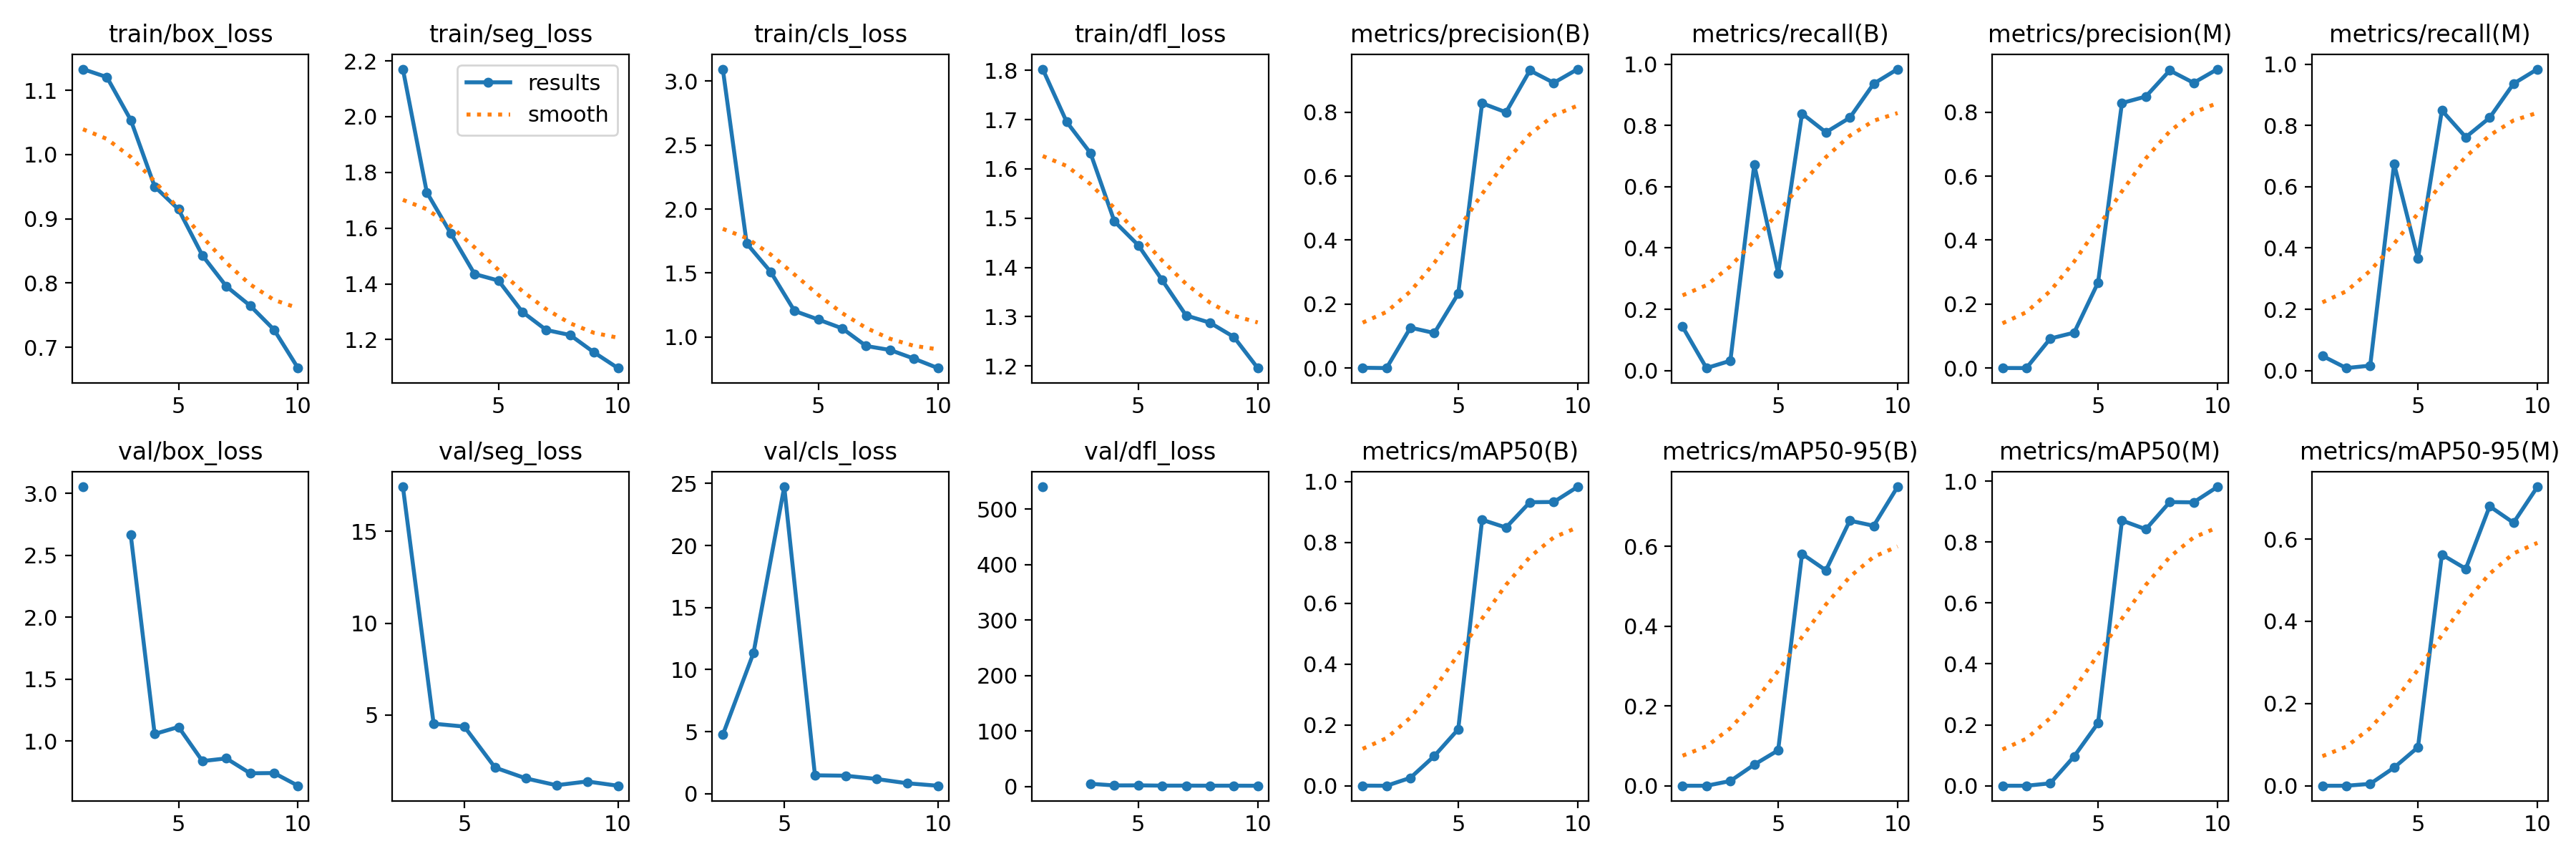

Values plotted in this chart, from the file beside it:
epoch, time, train/box_loss, train/seg_loss, train/cls_loss, train/dfl_loss, metrics/precision(B), metrics/recall(B), metrics/mAP50(B), metrics/mAP50-95(B), metrics/precision(M), metrics/recall(M), metrics/mAP50(M), metrics/mAP50-95(M), val/box_loss, val/seg_loss, val/cls_loss, val/dfl_loss, lr/pg0, lr/pg1, lr/pg2
1, 31.56, 1.133, 2.171, 3.093, 1.803, 0.00118, 0.1429, 0.00049, 0.0001, 0.00039, 0.04762, 0.00018, 2e-05, 3.053, nan, inf, 540.5, 0.07549, 0.002971, 0.002971
2, 36.52, 1.12, 1.728, 1.731, 1.696, 0.0002, 0.00794, 0.0001, 5e-05, 0.0002, 0.00794, 0.0001, 4e-05, nan, nan, nan, nan, 0.0497, 0.005427, 0.005427
3, 41.42, 1.054, 1.582, 1.51, 1.632, 0.1265, 0.03175, 0.02625, 0.01197, 0.09236, 0.01587, 0.00809, 0.00461, 2.663, 17.43, 4.755, 4.641, 0.02331, 0.007278, 0.007278
4, 46.29, 0.9503, 1.435, 1.204, 1.493, 0.1097, 0.6718, 0.09797, 0.05297, 0.111, 0.6746, 0.09664, 0.04416, 1.059, 4.523, 11.36, 1.673, 0.007596, 0.007596, 0.007596
5, 51.14, 0.9147, 1.412, 1.137, 1.445, 0.2326, 0.3175, 0.1858, 0.08883, 0.2674, 0.3651, 0.2059, 0.09375, 1.115, 4.365, 24.73, 1.794, 0.006524, 0.006524, 0.006524
6, 55.98, 0.843, 1.299, 1.068, 1.374, 0.8277, 0.8388, 0.8745, 0.5809, 0.8284, 0.8492, 0.8708, 0.5623, 0.84, 2.131, 1.486, 1.319, 0.005453, 0.005453, 0.005453
7, 60.82, 0.795, 1.234, 0.9302, 1.302, 0.7994, 0.7778, 0.8489, 0.5397, 0.8486, 0.7619, 0.842, 0.5279, 0.8615, 1.543, 1.456, 1.319, 0.004381, 0.004381, 0.004381
8, 65.66, 0.7648, 1.216, 0.8993, 1.288, 0.9301, 0.8254, 0.9322, 0.6642, 0.9301, 0.8254, 0.9312, 0.6798, 0.7413, 1.168, 1.194, 1.195, 0.00331, 0.00331, 0.00331
9, 70.48, 0.7274, 1.154, 0.8317, 1.259, 0.8914, 0.9365, 0.933, 0.6513, 0.8914, 0.9365, 0.9304, 0.6397, 0.7435, 1.375, 0.8484, 1.212, 0.002238, 0.002238, 0.002238
10, 75.29, 0.6679, 1.098, 0.758, 1.196, 0.9343, 0.9841, 0.9829, 0.7489, 0.9343, 0.9841, 0.9814, 0.7272, 0.6409, 1.14, 0.6472, 1.1, 0.001167, 0.001167, 0.001167
